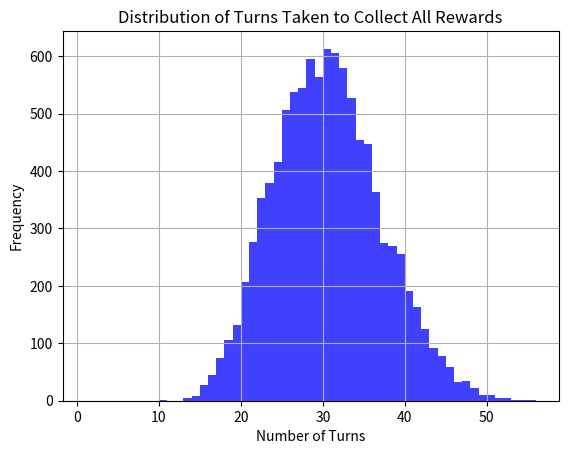

Reproduce this figure in Python.
def ZoeysYardSale() -> int:
    """
    Simulates a gacha event for Hill Climb Racing 2 where the player has a chance to roll for 12 random rewards.
    """
    import random

    # Initialize the sky rock balance
    sky_rock_balance = 0
    # Initialize the turn counter
    turn = 0
    # Initialize the list to keep track of collected rewards
    collected_rewards = []

    # Main loop to collect rewards until all 12 are collected
    # The loop continues until the collected_rewards list contains all integers from 1 to 12
    while not verify(collected_rewards):

        n = random.randint(1, 1000)
        turn += 1

        # Determine the reward based on the random number. Get skyrocks from duplicates
        if n <= 25:
            # 2.5% chance to get reward 1
            if 1 in collected_rewards:
                sky_rock_balance += 200
            else:
                collected_rewards.append(1)
        elif n <= 125:
            # 10 % chance to get reward 2
            if 2 in collected_rewards:
                sky_rock_balance += 50
            else:
                collected_rewards.append(2)
        elif n <= 200:
            # 7.5% chance to get reward 3
            if 3 in collected_rewards:
                sky_rock_balance += 70
            else:
                collected_rewards.append(3)
        elif n <= 225:
            # 2.5% chance to get reward 4
            if 4 in collected_rewards:
                sky_rock_balance += 200
            else:
                collected_rewards.append(4)
        elif n <= 275:
            # 5% chance to get reward 5
            if 5 in collected_rewards:
                sky_rock_balance += 100
            else:
                collected_rewards.append(5)
        elif n <= 425:
            # 15 % chance to get reward 6
            if 6 in collected_rewards:
                sky_rock_balance += 30
            else:
                collected_rewards.append(6)
        elif n <= 450:
            # 2.5% chance to get reward 7
            if 7 in collected_rewards:
                sky_rock_balance += 200
            else:
                collected_rewards.append(7)
        elif n <= 650:
            # 20 % chance to get reward 8
            if 8 in collected_rewards:
                sky_rock_balance += 30
            else:
                collected_rewards.append(8)
        elif n <= 750:
            # 10 % chance to get reward 9
            if 9 in collected_rewards:
                sky_rock_balance += 50
            else:
                collected_rewards.append(9)
        elif n <= 775:
            # 2.5% chance to get reward 10
            if 10 in collected_rewards:
                sky_rock_balance += 200
            else:
                collected_rewards.append(10)
        elif n <= 925:
            # 15 % chance to get reward 11
            if 11 in collected_rewards:
                sky_rock_balance += 30
            else:
                collected_rewards.append(11)
        elif n <= 1000:
            # 7.5% chance to get reward 12
            if 12 in collected_rewards:
                sky_rock_balance += 70
            else:
                collected_rewards.append(12)

        # Spending skyrocks for non-collected rewards
        # If the player has enough sky rocks, they can buy the rewards directly
        if 1 not in collected_rewards and sky_rock_balance >= 400:
            collected_rewards.append(1)
            sky_rock_balance -= 400
        if 4 not in collected_rewards and sky_rock_balance >= 400:
            collected_rewards.append(4)
            sky_rock_balance -= 400
        if 7 not in collected_rewards and sky_rock_balance >= 400:
            collected_rewards.append(7)
            sky_rock_balance -= 400
        if 10 not in collected_rewards and sky_rock_balance >= 400:
            collected_rewards.append(10)
            sky_rock_balance -= 400
        if 5 not in collected_rewards and sky_rock_balance >= 180:
            collected_rewards.append(5)
            sky_rock_balance -= 180
        if 3 not in collected_rewards and sky_rock_balance >= 120:
            collected_rewards.append(3)
            sky_rock_balance -= 120
        if 12 not in collected_rewards and sky_rock_balance >= 120:
            collected_rewards.append(12)
            sky_rock_balance -= 120
        if 2 not in collected_rewards and sky_rock_balance >= 90:
            collected_rewards.append(2)
            sky_rock_balance -= 90
        if 9 not in collected_rewards and sky_rock_balance >= 90:
            collected_rewards.append(9)
            sky_rock_balance -= 90
        if 6 not in collected_rewards and sky_rock_balance >= 50:
            collected_rewards.append(6)
            sky_rock_balance -= 50
        if 8 not in collected_rewards and sky_rock_balance >= 50:
            collected_rewards.append(8)
            sky_rock_balance -= 50
        if 11 not in collected_rewards and sky_rock_balance >= 50:
            collected_rewards.append(11)
            sky_rock_balance -= 50

    # Return the number of turns taken to collect all rewards
    return turn

def verify(l : list) -> bool:
    """
    Verifies if the list contains all integers from 1 to 12.
    Args:
        l (list): The list to check.
        item (str): The item to verify.
    
    Returns:
        bool: True if the list contains all integers from 1 to 12, False otherwise.
    """
    return all(i in l for i in range(1, 13))

def gems_cost(spins : int, one_spin : int, five_spins : int) -> int:
    """
    Calculates the total cost in gems for the given number of spins.
    Args:
        spins (int): The number of spins.
        one_spin (int): The cost of a single spin.
        five_spins (int): The cost of a five-spin bundle.
    Returns:
        int: The total cost in gems.
    """
    total_cost = 0
    while spins > 0:
        if spins >= 5:
            total_cost += five_spins
            spins -= 5
        else:
            total_cost += one_spin * spins
            spins = 0
    return total_cost

def simulation_stats():
    import matplotlib.pyplot as plt

    # Run multiple simulations and collect data
    num_simulations = 10000
    results = [ZoeysYardSale() for _ in range(num_simulations)]

    # Print the average number of turns taken
    average_turns = sum(results) / num_simulations
    print(f"Average turns taken to collect all rewards: {average_turns}")

    # Print the maximum number of turns taken
    max_turns = max(results)
    print(f"Maximum turns taken to collect all rewards: {max_turns}")

    # Print the minimum number of turns taken
    min_turns = min(results)
    print(f"Minimum turns taken to collect all rewards: {min_turns}")

    # Print the average gem cost
    average_gem_cost = gems_cost(round(average_turns, 0), 250, 1100)
    print(f"Average gem cost for {average_turns} turns: {average_gem_cost}")

    # Plotting the results
    plt.hist(results, bins=range(1, max(results) + 1), alpha=0.75, color='blue')
    plt.title("Distribution of Turns Taken to Collect All Rewards")
    plt.xlabel("Number of Turns")
    plt.ylabel("Frequency")
    plt.grid(True)
    plt.show()
    
if __name__ == "__main__":
    print("Running Zoey's Yard Sale Simulation...")
    simulation_stats()
